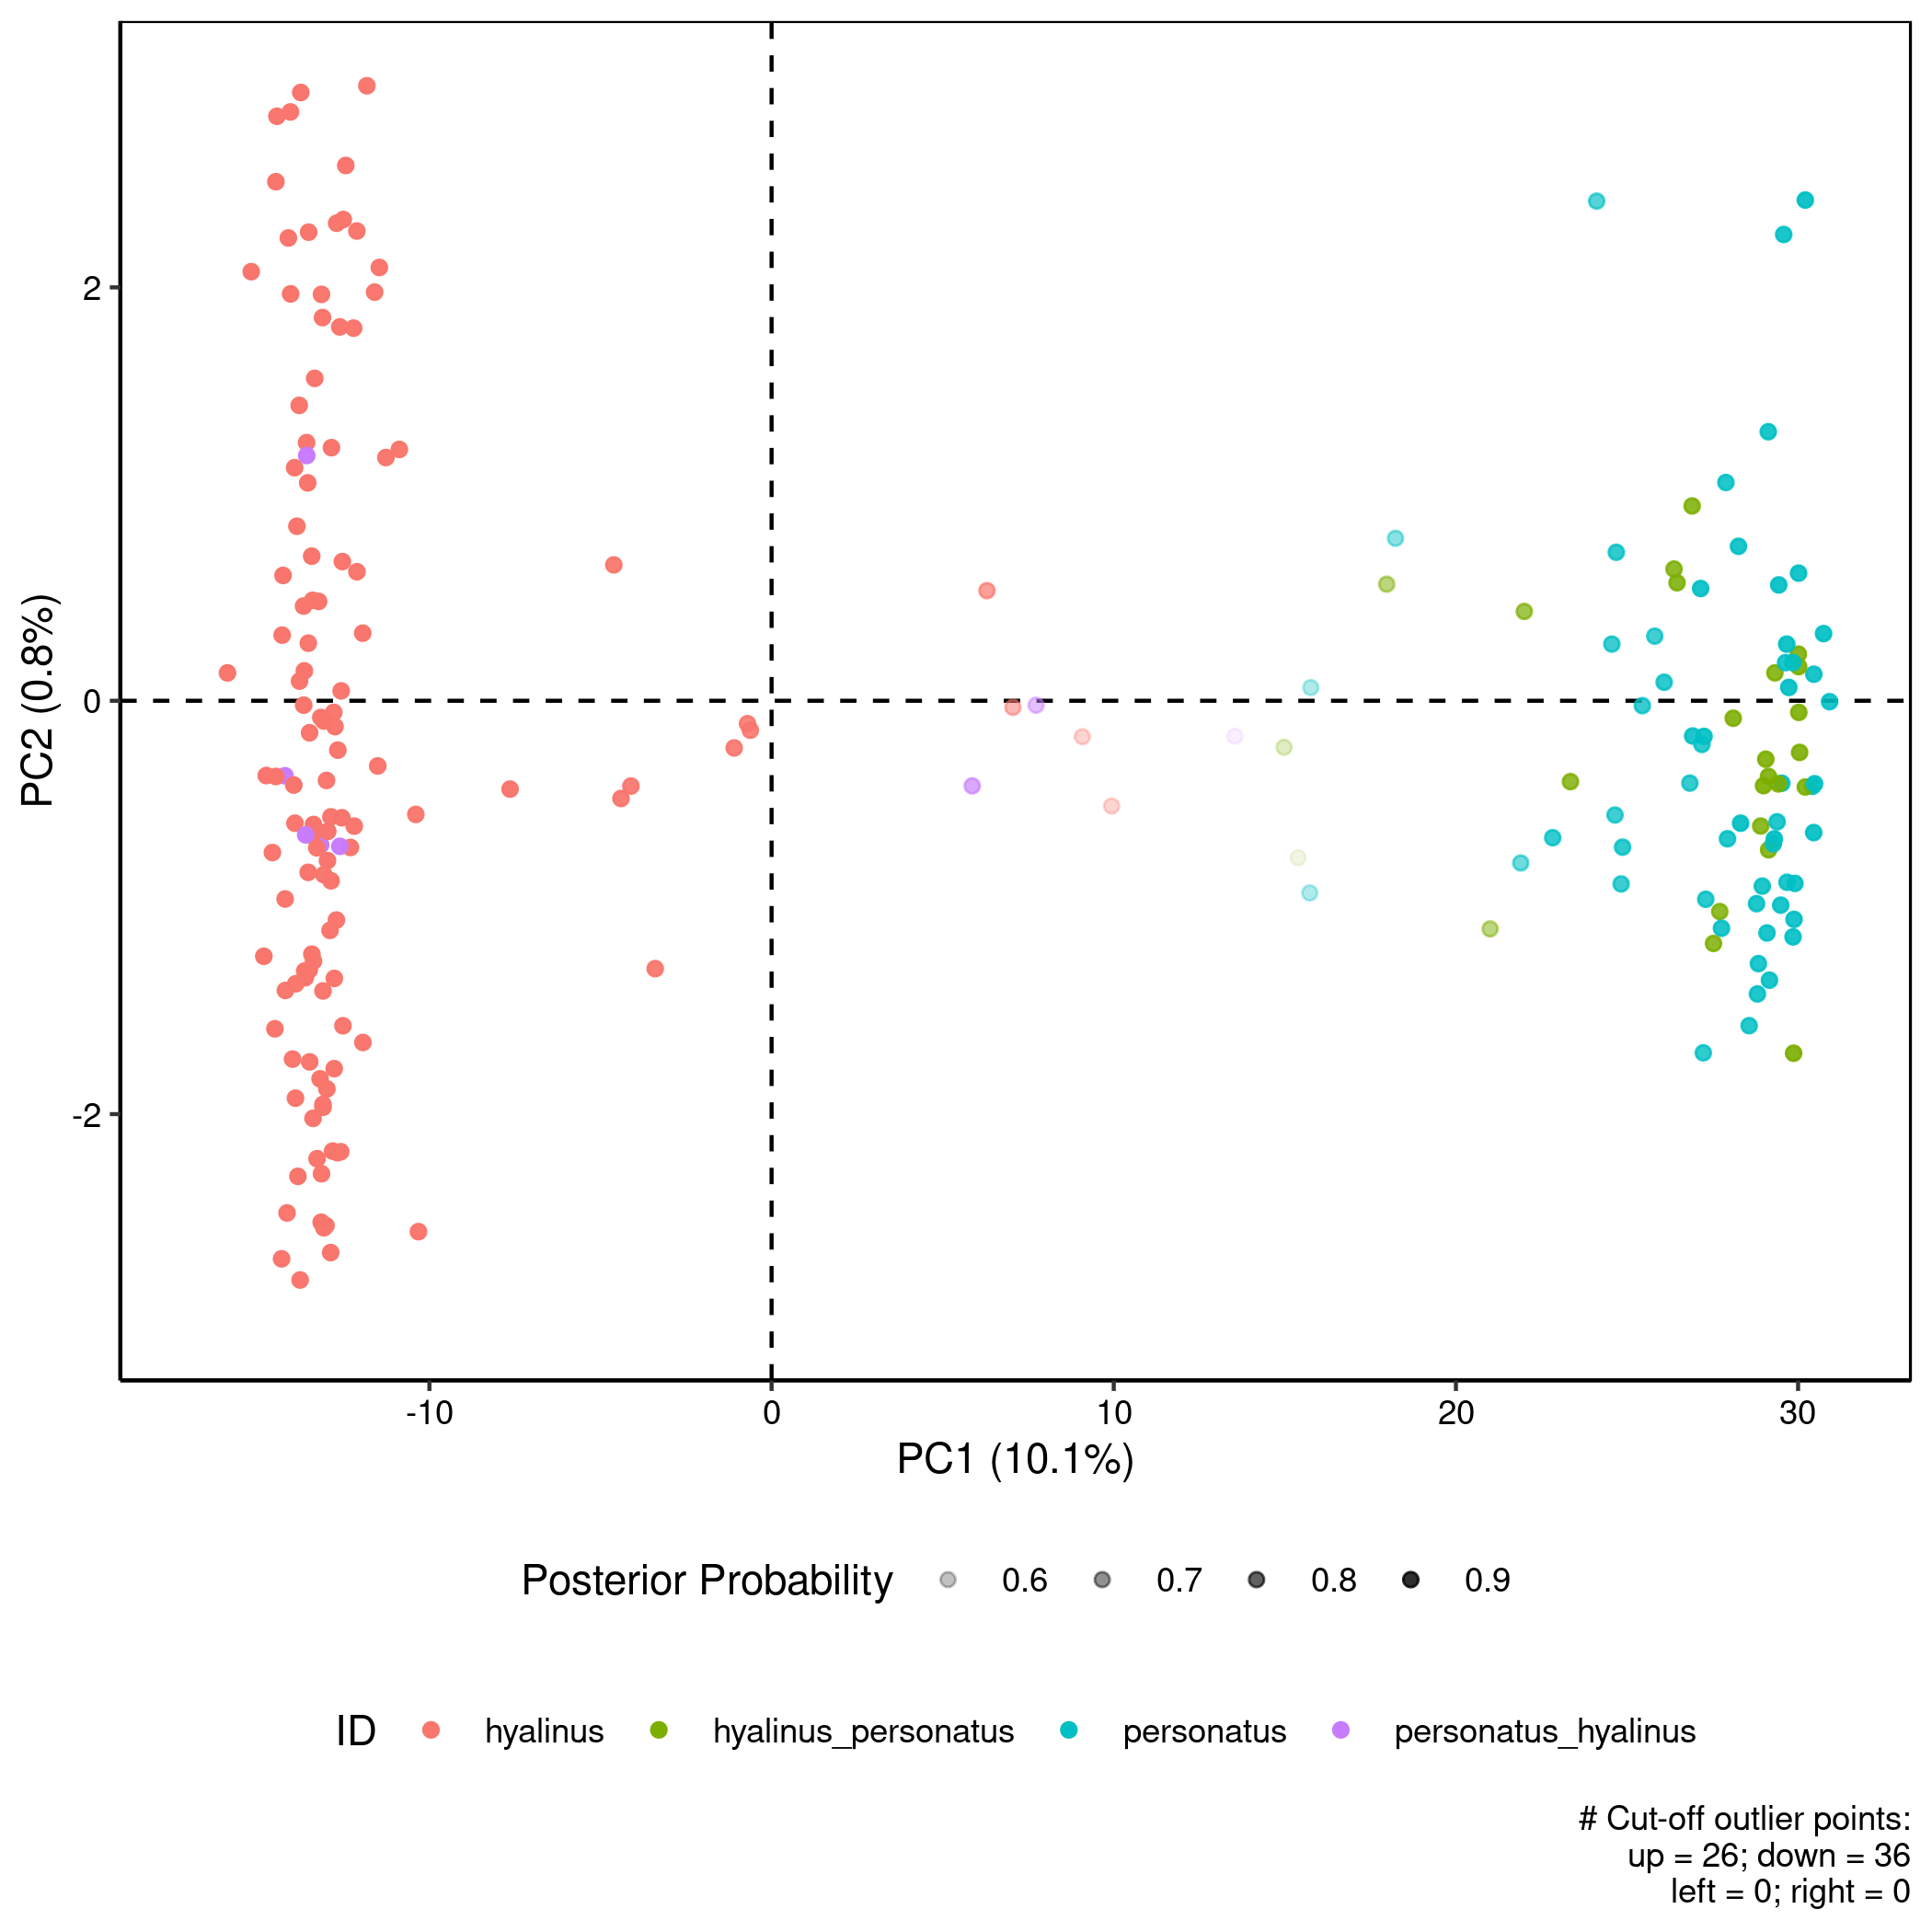

Data behind this chart, as committed beside it:
ID, species, id_index, dapc_assign, Coryphopterus hyalinus, Coryphopterus personatus, id_match, posterior_max, Axis1, Axis2, Axis3, Axis4, Axis5, Axis6, Axis7, Axis8, Axis9, Axis10, Axis11, Axis12, Axis13, Axis14, Axis15, Axis16
COPE_0471.fp2.repr, hyalinus, 3, hyalinus, 0.9931, 0.006877, hyalinus, 0.9931, -12.68, -0.239, 0.3254, -1.878, -2.337, 0.4322, -0.4047, 2.096, 0.895, 0.5409, -3.191, 0.4343, 1.187, 2.054, 0.906, -1.575
COPE_0481.fp2.repr, hyalinus, 13, hyalinus, 0.9946, 0.005437, hyalinus, 0.9946, -13.84, -2.301, 0.2366, 5.451, 1.138, 4.591, 3.681, -6.911, -2.513, -2.014, -2.298, 2.955, 9.196, 3.437, 0.8541, 4.32
COPE_0482.fp2.repr, hyalinus, 14, hyalinus, 0.9972, 0.002834, hyalinus, 0.9972, -15.75, 4.77, 2.324, -40.35, -45.31, -14.15, 5.477, -7.753, 10.94, -8.532, 19.05, 7.217, 4.604, -4.894, 2.559, 8.278
COPE_0483.fp2.repr, hyalinus, 15, hyalinus, 0.9937, 0.006276, hyalinus, 0.9937, -12.83, -2.179, -2.093, 4.037, -2.748, 6.774, 7.792, -4.456, 0.4855, -0.7298, 4.486, 3.292, 5.569, 1.968, 1.459, 2.309
COPE_0486.fp2.repr, personatus, 18, hyalinus, 0.8185, 0.1815, personatus_hyalinus, 0.8185, 5.864, -0.4118, -0.1687, 0.251, 0.2202, -0.1462, 0.4577, 0.3021, 0.4292, -0.08163, 0.02032, -0.2015, 0.4434, -0.5238, 0.139, 0.1453
COPE_0488.fp2.repr, hyalinus, 20, personatus, 0.0522, 0.9478, hyalinus_personatus, 0.9478, 28.99, -0.4109, -0.4043, 0.2381, -0.956, -1.479, 1.785, 1.437, -0.05261, -0.5704, -2.937, -3.138, 0.3888, 2.206, -0.06184, -3.914
COPE_0491.fp2.repr, personatus, 23, personatus, 0.3658, 0.6342, personatus, 0.6342, 15.76, 0.06358, -0.6207, -0.2249, 0.769, 0.5366, -0.5797, 0.183, 0.216, 0.1929, 0.2885, 1.008, 0.2325, -0.724, -0.772, -0.5851
COPE_0492.fp2.repr, personatus, 24, personatus, 0.06144, 0.9386, personatus, 0.9386, 29.09, -1.124, -0.5418, 0.4262, -0.4934, -0.5667, 0.5655, -1.06, 0.965, -0.382, 0.5843, -1.151, 1.175, 0.02796, 0.1942, 0.1486
COPE_0493.fp2.repr, personatus, 25, personatus, 0.04151, 0.9585, personatus, 0.9585, 30.74, 0.325, -0.701, 0.2527, -0.2053, -1.111, -0.8615, -0.2847, -0.6558, -0.771, -1.696, -0.8885, -0.02345, 0.9057, 0.784, -0.8154
COPE_0495.fp2.repr, hyalinus, 27, hyalinus, 0.996, 0.003971, hyalinus, 0.996, -14.06, 1.968, 1.381, -0.1636, 1.49, 2.652, 3.477, -0.9267, -2.146, -0.1604, -1.633, -2.158, -0.4462, 1.696, 0.5533, -3.641
COPE_0498.fp2.repr, personatus, 30, personatus, 0.06571, 0.9343, personatus, 0.9343, 28.95, -0.8969, -0.452, 0.4471, -1.065, 2.444, -1.125, -0.3253, 0.1739, 0.9544, 1.181, 0.1666, -0.5149, -0.422, -0.3069, -0.3706
COPE_0499.fp2.repr, personatus, 31, personatus, 0.098, 0.902, personatus, 0.902, 24.87, -0.7082, -0.8576, 0.2799, 0.1539, -0.3323, 0.4692, 0.2855, 0.3006, -0.3664, 0.3038, -0.1377, 0.1511, -0.2376, -0.4004, 0.7019
COPE_0500.fp2.repr, hyalinus, 32, hyalinus, 0.967, 0.03302, hyalinus, 0.967, -4.401, -0.4729, 0.1114, -1.18, 0.8392, -0.2081, -1.149, 0.443, 0.1852, 0.5081, -1.547, -0.3361, -0.9186, 1.566, -0.1524, 1.248
COPE_0504.fp2.repr, hyalinus, 36, hyalinus, 0.9831, 0.01695, hyalinus, 0.9831, -12.68, -4.952, -3.462, 1.33, 2.861, 0.4899, -4.586, -1.75, 4.375, -3.495, -2.015, -6.213, -3.455, 0.7625, 5.886, -4.223
COPE_0505.fp2.repr, personatus, 37, personatus, 0.04345, 0.9566, personatus, 0.9566, 29.73, 0.06455, -0.3172, 0.07684, 0.4186, -0.5805, 0.6439, 0.742, 0.3954, 0.4745, 0.8871, -0.1501, 0.6032, -0.3596, -0.6447, 0.7931
COPE_0506.fp2.repr, personatus, 38, personatus, 0.05915, 0.9408, personatus, 0.9408, 30.46, 0.1283, 0.3837, -0.6156, -1.281, 0.6103, 1.84, 0.5511, 0.3202, -0.4088, -0.6387, -0.5431, 0.4353, -0.6972, -0.2404, 0.1174
COPE_0508.fp2.repr, hyalinus, 40, hyalinus, 0.9957, 0.004266, hyalinus, 0.9957, -13.75, 3.61, -0.6629, -4.343, -5.415, -3.569, 1.133, -2.481, 2.902, -1.672, -1.128, 2.875, 0.4743, 2.048, 2.769, 2.804
COPE_0509.fp2.repr, personatus, 41, hyalinus, 0.9929, 0.00705, personatus_hyalinus, 0.9929, -14.22, -0.3631, -5.942, -0.9056, -4.366, -7.106, 5.906, 4.279, 0.9681, 4.304, 3.07, 1.832, 4.652, 9.338, -5.64, -0.7113
COPE_0510.fp2.repr, hyalinus, 42, hyalinus, 0.9921, 0.007916, hyalinus, 0.9921, -12.2, -0.6067, -2.773, 1.075, 4.333, -3.487, 1.905, -2.579, 4.603, 2.155, 5.611, -1.336, -4.551, 5.633, -0.6668, -1.123
COPE_0511.fp2.repr, personatus, 43, personatus, 0.0845, 0.9155, personatus, 0.9155, 27.29, 4.043, 2.652, -0.1529, 0.4079, 0.8572, -0.2906, -1.436, -2.354, -1.8, -2.363, -0.3322, -0.3608, 2.765, 3.506, -0.6694
COPE_0514.fp2.repr, personatus, 45, personatus, 0.05454, 0.9455, personatus, 0.9455, 29.88, -1.058, 1.279, 0.2193, 0.1355, 2.024, -1.753, 0.1747, -0.4182, 2.098, 0.7192, 1.59, 0.3719, -1.352, 0.1531, 0.5111
COPE_0517.fp2.repr, hyalinus, 47, hyalinus, 0.9899, 0.01012, hyalinus, 0.9899, -13.15, 1.966, -0.1508, 1.165, -2.017, 1.516, 2.344, 3.572, -1.078, -2.591, 1.148, 0.8972, -3.887, -4.042, 6.001, -1.554
COPE_0519.fp2.repr, personatus, 49, personatus, 0.2293, 0.7707, personatus, 0.7707, 21.89, -0.785, 0.06598, 0.1625, 0.2404, 0.7988, -1.331, -0.918, 0.254, 0.5971, 0.522, 0.1109, 1.027, -0.7921, -1.089, 0.2531
COPE_0522.fp2.repr, hyalinus, 52, hyalinus, 0.9922, 0.007838, hyalinus, 0.9922, -12.92, -4.049, -6.872, 3.96, -0.1746, -1.184, 0.9193, -5.315, -7.89, -11.27, -6.003, -8.33, 5.912, -10.97, -4.477, -8.098
COPE_0523.fp2.repr, hyalinus, 53, personatus, 0.4755, 0.5245, hyalinus_personatus, 0.5245, 15.39, -0.7594, -0.3391, 0.1359, 0.08838, 0.5575, -1.352, -0.2605, -1.402, 0.00345, 0.07097, -0.0871, -1.543, -1.23, -0.3153, -0.8315
COPE_0524.fp2.repr, hyalinus, 54, hyalinus, 0.9943, 0.005682, hyalinus, 0.9943, -13.64, -1.308, -5.624, 2.895, 0.1643, -0.3635, 3.309, -1.791, 1.016, 2.555, 3.276, 1.218, 2.304, 3.761, -2.624, 2.039
COPE_0525.fp2.repr, hyalinus, 55, hyalinus, 0.9943, 0.00574, hyalinus, 0.9943, -13.53, 2.267, -2.544, 3.343, 4.943, -3.155, -0.6706, 4.151, -4.825, -7.265, 4.464, -4.727, -1.762, 0.6624, 3.795, 4.437
COPE_0527.fp2.repr, hyalinus, 57, hyalinus, 0.994, 0.006027, hyalinus, 0.994, -13.15, -2.288, 1.392, 2.708, -0.9456, -0.5487, 5.897, 3.045, -4.067, 3.873, 0.6127, 1.193, -0.3212, -4.026, -3.256, 1.909
COPE_0530.fp2.repr, hyalinus, 60, hyalinus, 0.9922, 0.007823, hyalinus, 0.9922, -13, -1.878, -1.563, -0.09715, -4.128, 0.07585, -3.343, 0.4621, 2.383, -0.7023, -1.946, -1.053, -0.3083, -0.1584, 1.404, 1.889
COPE_0537.fp2.repr, personatus, 66, personatus, 0.05363, 0.9464, personatus, 0.9464, 30.42, -0.414, 0.3889, 1.299, -1.275, 0.2782, 2.308, -0.1522, -0.1642, 0.6492, 0.08185, 2.338, 0.1005, -1.198, 0.7712, -0.5145
COPE_0550.fp2.repr, hyalinus, 79, personatus, 0.2676, 0.7324, hyalinus_personatus, 0.7324, 21, -1.104, -0.03626, -0.00474, -0.09435, 3.523, -3.562, 0.5336, -1.59, 2.242, 0.8614, 1.742, 1.295, -0.5675, -0.7728, -0.4445
COPE_0555.fp2.repr, hyalinus, 84, hyalinus, 0.9917, 0.008262, hyalinus, 0.9917, -12.78, 3.141, -3.811, 0.7265, -1.167, -0.6107, -4.064, -4.608, -1.508, -0.01866, -0.1306, -4.244, -7.156, 3.739, -4.164, -3.903
COPE_0556.fp2.repr, personatus, 85, personatus, 0.04575, 0.9542, personatus, 0.9542, 30.46, -0.6378, -0.7628, -0.05728, 0.4731, -1.265, 1.103, 1.401, 0.08691, -0.2902, -0.9792, -1.297, 0.3959, 1.162, -0.186, 1.013
COPE_0559.fp2.repr, personatus, 88, personatus, 0.0586, 0.9414, personatus, 0.9414, 29.13, 1.302, 1.164, 0.5601, 0.4348, 0.1356, -0.04939, -1.913, 1.135, -1.085, -0.1644, -1.289, -1.725, -0.0797, 0.5176, -1.112
COPE_0561.fp2.repr, hyalinus, 90, hyalinus, 0.9954, 0.004573, hyalinus, 0.9954, -14.55, 6.322, -1.547, -8.047, 3.204, 0.1524, -3.538, -13.09, 1.179, -4.158, -1.066, -1.595, -7.954, -3.381, -0.5753, -8.136
COPE_0569.fp2.repr, hyalinus, 97, personatus, 0.1586, 0.8414, hyalinus_personatus, 0.8414, 22, 0.4322, -0.4298, -0.4135, 0.5712, -1.123, 1.134, 0.6586, 0.4282, -0.8405, 0.2079, 0.07255, -0.2314, 0.4692, 0.6933, 1.041
COPE_0579.fp2.repr, hyalinus, 106, hyalinus, 0.995, 0.005003, hyalinus, 0.995, -13.43, -1.226, -0.1897, 4.286, -8.078, 11.89, -2.431, 2.69, 8.278, 5.121, 4.072, -2.97, 1.624, -0.6035, 4.002, 1.261
COPE_0580.fp2.repr, hyalinus, 107, hyalinus, 0.9939, 0.006097, hyalinus, 0.9939, -13.91, -1.923, 0.8274, 5.018, -0.5422, -5.162, 2.181, 2.515, -3.899, 1.241, 1.44, 2.717, -8.545, 11.38, -2.499, -6.45
COPE_0582.fp2.repr, hyalinus, 108, personatus, 0.09981, 0.9002, hyalinus_personatus, 0.9002, 23.35, -0.3912, 1.342, 1.847, 0.1778, -1.207, -0.0609, -1.128, 1.451, 0.7294, 0.9122, 0.7519, -1.27, -1.098, 0.5101, -0.07589
COPE_0584.fp2.repr, hyalinus, 110, hyalinus, 0.9924, 0.007626, hyalinus, 0.9924, -13.93, -0.5926, -2.378, -6.701, -1.262, -1.821, 3.95, 4.393, 3.451, -0.4463, -4.123, 2.648, -12.85, 0.861, -0.8952, 10.33
COPE_0586.fp2.repr, personatus, 112, personatus, 0.1261, 0.8739, personatus, 0.8739, 24.83, -0.8862, -0.4145, 0.2721, 0.299, -0.9961, -0.1634, 0.02737, -0.02109, -0.4117, -1.248, -1.095, 0.7826, 0.4555, 0.511, 1.441
COPE_0587.fp2.repr, hyalinus, 113, personatus, 0.2633, 0.7367, hyalinus_personatus, 0.7367, 17.98, 0.5639, 1.325, 0.9069, -0.2257, 0.8511, 0.05473, 1.527, 0.3496, -0.817, 0.7515, 0.6377, -0.6315, -1.858, 0.6542, -1.488
COPE_0592.fp2.repr, hyalinus, 117, hyalinus, 0.9931, 0.006878, hyalinus, 0.9931, -13.53, -4.433, -2.039, 2.694, -5.305, -1.984, -4.557, -0.1824, -13.72, 1.832, 5.915, -1.263, -0.2481, 7.109, 1.244, -5.926
COPE_0593.fp2.repr, personatus, 118, personatus, 0.06478, 0.9352, personatus, 0.9352, 28.81, -1.419, -0.6244, 0.09496, 0.4383, 0.2497, 0.806, -0.6239, 0.3227, -0.8032, 1.968, -0.7465, 0.213, -1.554, -1.242, 0.5343
COPE_0594.fp2.repr, personatus, 119, personatus, 0.05793, 0.9421, personatus, 0.9421, 29.16, -1.352, -0.4025, 0.596, -0.5691, -1.658, 1.488, 0.7161, 1.693, -0.4262, -0.1884, 0.8369, -2.183, 0.3895, -1.249, 0.4559
COPE_0595.fp2.repr, hyalinus, 120, hyalinus, 0.9915, 0.008454, hyalinus, 0.9915, -13.14, 7.136, -2.676, 1.963, 3.177, -2.548, -0.9073, -6.44, -5.259, -2.79, 0.8163, 1.053, 1.806, -0.6277, -3.579, 4.148
COPE_0602.fp2.repr, hyalinus, 127, hyalinus, 0.9853, 0.0147, hyalinus, 0.9853, -13.67, -3.296, -4.717, 1.951, -3.41, -0.7966, -4.428, -1.446, 0.7979, -7.949, -1.269, -1.524, -3.793, -2.838, -0.05564, -2.385
COPE_0615.fp2.repr, personatus, 139, personatus, 0.1328, 0.8672, personatus, 0.8672, 24.65, -0.5529, -0.2756, -0.003421, -0.692, 2.015, -0.7758, 0.2583, -0.7135, 2.298, 0.6787, 0.9772, -0.2074, 0.2734, -0.1432, -0.4713
COPE_0617.fp2.repr, hyalinus, 141, hyalinus, 0.6313, 0.3687, hyalinus, 0.6313, 9.938, -0.5096, 0.05956, -0.8389, -0.7118, -0.3389, -0.517, -0.4181, 0.6524, -0.8119, 0.2757, 0.6566, -0.6433, -0.4159, -0.6231, 0.2264
COPE_0618.fp2.repr, hyalinus, 142, personatus, 0.08674, 0.9133, hyalinus_personatus, 0.9133, 27.71, -1.02, 3.209, -0.1585, -1.516, -0.989, 1.342, -2.518, 4.585, -2.963, -1.99, -0.3628, -2.161, 3.354, 1.828, -2.287
COPE_0621.fp2.repr, personatus, 145, personatus, 0.07238, 0.9276, personatus, 0.9276, 27.94, -0.6678, -0.09024, -0.1776, -0.09233, -0.1493, 0.02558, 2.223, 1.019, 0.4352, -1.416, -0.7702, -0.01791, -1.423, -1.892, 0.05464
COPE_0622.fp2.repr, personatus, 146, personatus, 0.1011, 0.8989, personatus, 0.8989, 27.23, -1.703, -0.4641, 0.8757, 0.4197, -1.677, 1.089, 0.2252, 0.3354, -1.282, -0.6942, -0.4565, 0.2717, 0.9253, -1.363, 0.4663
COPE_0623.fp2.repr, personatus, 147, personatus, 0.1055, 0.8945, personatus, 0.8945, 22.83, -0.6627, -0.4815, -0.3607, 0.6916, -0.5143, -0.5422, 0.2981, 0.2623, -0.3343, -0.3086, -0.1023, -0.2596, -0.3613, -1.566, 0.8784
COPE_0630.fp2.repr, hyalinus, 154, hyalinus, 0.9875, 0.01246, hyalinus, 0.9875, -12.59, -2.182, -1.059, -0.67, 8.621, -6.115, -0.8021, -3.003, 3.168, -0.535, 7.169, -6.529, -4.904, -5.165, -8.236, 1.927
COPE_0636.fp2.repr, hyalinus, 160, hyalinus, 0.9918, 0.008242, hyalinus, 0.9918, -10.88, 1.216, -0.4256, 2.256, -1.514, 2.239, -1.656, 0.7319, -1.206, -1.287, 2.748, -0.6554, 1.991, 1.092, -1.377, 2.691
COPE_0637.fp2.repr, hyalinus, 161, hyalinus, 0.9908, 0.009207, hyalinus, 0.9908, -14.16, -2.478, -1.502, 2.736, 11.89, 1.576, -4.341, 3.469, 0.9931, -8.12, 3.449, -8.002, 3.438, -8.988, 2.837, -3.453
COPE_0643.fp2.repr, hyalinus, 167, personatus, 0.04945, 0.9506, hyalinus_personatus, 0.9506, 29.87, -1.705, 1.026, -0.354, 0.6594, -1.605, 0.2961, -1.541, 0.5051, -1.349, -0.828, -1.621, 0.2356, -0.3443, -2.555, 0.4421
COPE_0644.fp2.repr, personatus, 168, personatus, 0.1783, 0.8217, personatus, 0.8217, 24.11, 2.417, 0.2563, 0.9633, 0.3009, -0.9317, -1.151, -0.009652, -0.09747, -0.324, -0.2909, -0.02198, 2.061, 0.1127, 0.1733, 1.268
COPE_0645.fp2.repr, hyalinus, 169, hyalinus, 0.9925, 0.007492, hyalinus, 0.9925, -13.11, -1.953, -4.981, -6.183, -2.427, -11.66, -1.581, -4.154, -0.3418, 7.176, -0.1365, -3.482, 3.011, -9.382, 11.91, 1.698
COPE_0647.fp2.repr, hyalinus, 171, hyalinus, 0.9923, 0.007738, hyalinus, 0.9923, -13.41, -3.185, -2.142, -2.476, -1.321, -3.618, -5.233, 5.274, 6.001, 0.2924, 5.019, -2.356, -2.573, 2.597, 3.983, 3.142
... 213 more rows
